The GitHub repository syedowaisi/elpv-pred contains a labelled image folder "processed_data" with 4 categories: functional, mild, moderate, severe. Examples follow, each with its label.

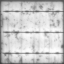
Label: functional

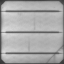
Label: severe

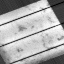
Label: moderate

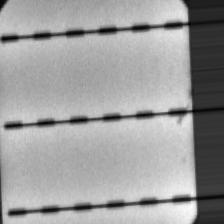
Label: mild

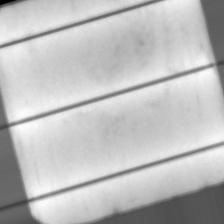
Label: mild

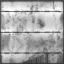
Label: severe
